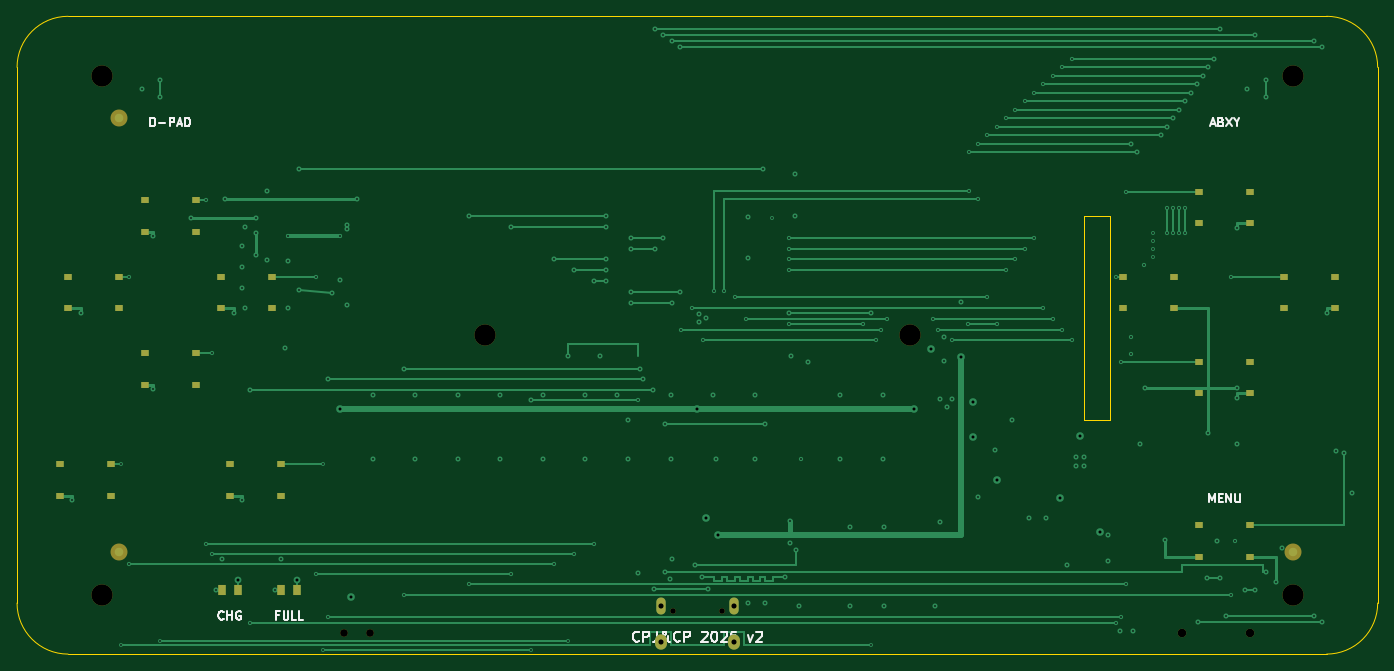
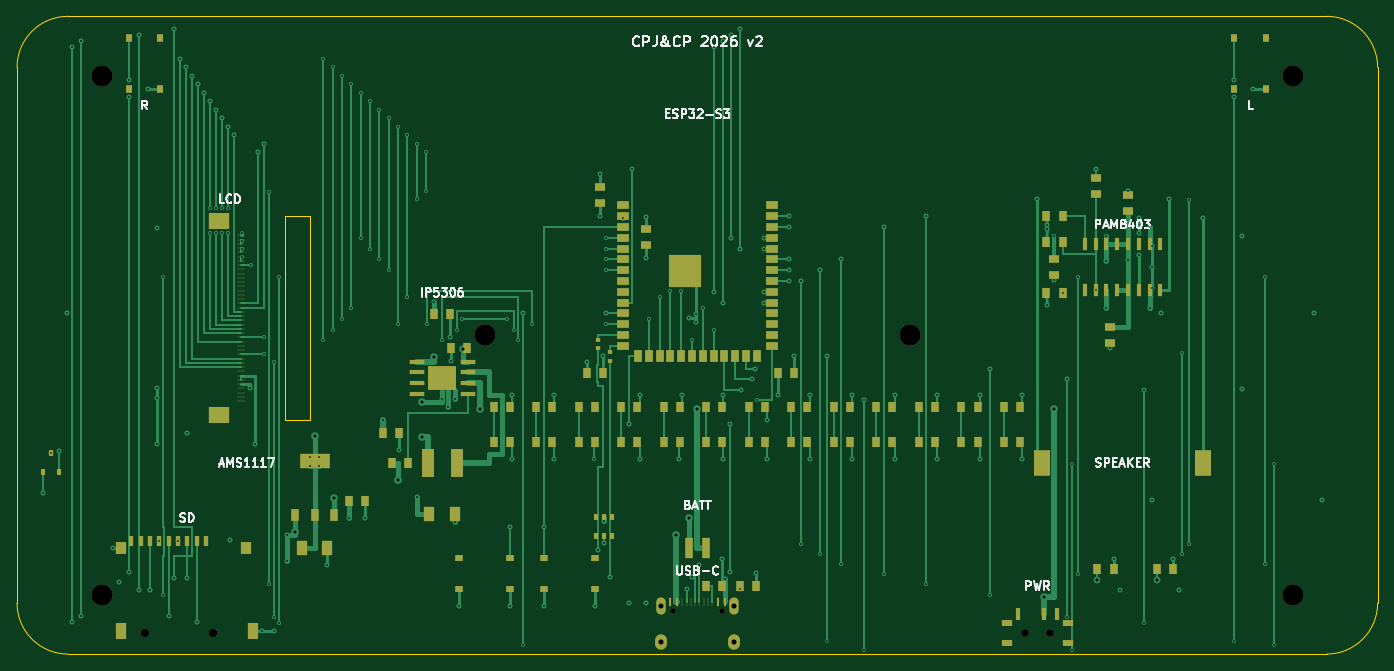
Circuit board: 10 layer files. Board 160.0 x 75.0 mm.
- bottom_copper: esp32-emu-turbo-B_Cu.gbl (46511 bytes)
- bottom_mask: esp32-emu-turbo-B_Mask.gbs (9927 bytes)
- paste: esp32-emu-turbo-B_Paste.gbp (9283 bytes)
- bottom_silk: esp32-emu-turbo-B_Silkscreen.gbo (43198 bytes)
- outline: esp32-emu-turbo-Edge_Cuts.gm1 (1116 bytes)
- top_copper: esp32-emu-turbo-F_Cu.gtl (22206 bytes)
- top_mask: esp32-emu-turbo-F_Mask.gts (2785 bytes)
- paste: esp32-emu-turbo-F_Paste.gtp (1932 bytes)
- top_silk: esp32-emu-turbo-F_Silkscreen.gto (16831 bytes)
- drill: esp32-emu-turbo.drl (4951 bytes)

=== bottom_copper: esp32-emu-turbo-B_Cu.gbl (46511 bytes, source omitted) ===
=== bottom_mask: esp32-emu-turbo-B_Mask.gbs (9927 bytes, source omitted) ===
=== paste: esp32-emu-turbo-B_Paste.gbp (9283 bytes, source omitted) ===
=== bottom_silk: esp32-emu-turbo-B_Silkscreen.gbo (43198 bytes, source omitted) ===
=== outline: esp32-emu-turbo-Edge_Cuts.gm1 ===
%TF.GenerationSoftware,KiCad,Pcbnew,10.0.0*%
%TF.CreationDate,2026-04-10T00:04:51+02:00*%
%TF.ProjectId,esp32-emu-turbo,65737033-322d-4656-9d75-2d747572626f,rev?*%
%TF.SameCoordinates,Original*%
%TF.FileFunction,Profile,NP*%
%FSLAX46Y46*%
G04 Gerber Fmt 4.6, Leading zero omitted, Abs format (unit mm)*
G04 Created by KiCad (PCBNEW 10.0.0) date 2026-04-10 00:04:51*
%MOMM*%
%LPD*%
G01*
G04 APERTURE LIST*
%TA.AperFunction,Profile*%
%ADD10C,0.050000*%
%TD*%
G04 APERTURE END LIST*
D10*
X6000000Y0D02*
X154000000Y0D01*
X160000000Y-6000000D02*
X160000000Y-69000000D01*
X154000000Y-75000000D02*
X6000000Y-75000000D01*
X0Y-69000000D02*
X0Y-6000000D01*
X0Y-6000000D02*
G75*
G02*
X6000000Y0I6000000J0D01*
G01*
X154000000Y0D02*
G75*
G02*
X160000000Y-6000000I0J-6000000D01*
G01*
X160000000Y-69000000D02*
G75*
G02*
X154000000Y-75000000I-6000000J0D01*
G01*
X6000000Y-75000000D02*
G75*
G02*
X0Y-69000000I0J6000000D01*
G01*
X125500000Y-23500000D02*
X128500000Y-23500000D01*
X128500000Y-23500000D02*
X128500000Y-47500000D01*
X128500000Y-47500000D02*
X125500000Y-47500000D01*
X125500000Y-47500000D02*
X125500000Y-23500000D01*
M02*

=== top_copper: esp32-emu-turbo-F_Cu.gtl (22206 bytes, source omitted) ===
=== top_mask: esp32-emu-turbo-F_Mask.gts ===
%TF.GenerationSoftware,KiCad,Pcbnew,10.0.0*%
%TF.CreationDate,2026-04-10T21:26:35+02:00*%
%TF.ProjectId,esp32-emu-turbo,65737033-322d-4656-9d75-2d747572626f,rev?*%
%TF.SameCoordinates,Original*%
%TF.FileFunction,Soldermask,Top*%
%TF.FilePolarity,Negative*%
%FSLAX46Y46*%
G04 Gerber Fmt 4.6, Leading zero omitted, Abs format (unit mm)*
G04 Created by KiCad (PCBNEW 10.0.0) date 2026-04-10 21:26:35*
%MOMM*%
%LPD*%
G01*
G04 APERTURE LIST*
%ADD10C,2.500000*%
%ADD11R,1.000000X0.700000*%
%ADD12R,1.000000X1.300000*%
%ADD13O,1.100000X2.000000*%
%ADD14O,1.400000X1.800000*%
%ADD15C,0.650000*%
%ADD16C,1.000000*%
%ADD17C,0.900000*%
%ADD18C,2.000000*%
G04 APERTURE END LIST*
D10*
%TO.C,*%
X10000000Y-7000000D03*
%TD*%
%TO.C,*%
X150000000Y-7000000D03*
%TD*%
%TO.C,*%
X10000000Y-68000000D03*
%TD*%
%TO.C,*%
X150000000Y-68000000D03*
%TD*%
%TO.C,*%
X55000000Y-37500000D03*
%TD*%
%TO.C,*%
X105000000Y-37500000D03*
%TD*%
D11*
%TO.C,SW1*%
X15000000Y-21650000D03*
X21000000Y-21650000D03*
X15000000Y-25350000D03*
X21000000Y-25350000D03*
%TD*%
%TO.C,SW2*%
X15000000Y-39650000D03*
X21000000Y-39650000D03*
X15000000Y-43350000D03*
X21000000Y-43350000D03*
%TD*%
%TO.C,SW3*%
X6000000Y-30650000D03*
X12000000Y-30650000D03*
X6000000Y-34350000D03*
X12000000Y-34350000D03*
%TD*%
%TO.C,SW4*%
X24000000Y-30650000D03*
X30000000Y-30650000D03*
X24000000Y-34350000D03*
X30000000Y-34350000D03*
%TD*%
%TO.C,SW5*%
X139000000Y-20650000D03*
X145000000Y-20650000D03*
X139000000Y-24350000D03*
X145000000Y-24350000D03*
%TD*%
%TO.C,SW6*%
X149000000Y-30650000D03*
X155000000Y-30650000D03*
X149000000Y-34350000D03*
X155000000Y-34350000D03*
%TD*%
%TO.C,SW7*%
X139000000Y-40650000D03*
X145000000Y-40650000D03*
X139000000Y-44350000D03*
X145000000Y-44350000D03*
%TD*%
%TO.C,SW8*%
X130000000Y-30650000D03*
X136000000Y-30650000D03*
X130000000Y-34350000D03*
X136000000Y-34350000D03*
%TD*%
%TO.C,SW9*%
X5000000Y-52650000D03*
X11000000Y-52650000D03*
X5000000Y-56350000D03*
X11000000Y-56350000D03*
%TD*%
%TO.C,SW10*%
X25000000Y-52650000D03*
X31000000Y-52650000D03*
X25000000Y-56350000D03*
X31000000Y-56350000D03*
%TD*%
%TO.C,SW13*%
X139000000Y-59850000D03*
X145000000Y-59850000D03*
X139000000Y-63550000D03*
X145000000Y-63550000D03*
%TD*%
D12*
%TO.C,LED1*%
X24050000Y-67500000D03*
X25950000Y-67500000D03*
%TD*%
%TO.C,LED2*%
X31050000Y-67500000D03*
X32950000Y-67500000D03*
%TD*%
D13*
%TO.C,J1*%
X84325000Y-69375000D03*
X75675000Y-69375000D03*
D14*
X84325000Y-73575000D03*
X75675000Y-73575000D03*
D15*
X82890000Y-69895000D03*
X77110000Y-69895000D03*
%TD*%
D16*
%TO.C,U6*%
X144950000Y-72566000D03*
X136950000Y-72566000D03*
%TD*%
D17*
%TO.C,SW_PWR*%
X41500000Y-72550000D03*
X38500000Y-72550000D03*
%TD*%
D18*
%TO.C,FID1*%
X12000000Y-12000000D03*
%TD*%
%TO.C,FID2*%
X150000000Y-63000000D03*
%TD*%
%TO.C,FID3*%
X12000000Y-63000000D03*
%TD*%
M02*

=== paste: esp32-emu-turbo-F_Paste.gtp ===
%TF.GenerationSoftware,KiCad,Pcbnew,10.0.0*%
%TF.CreationDate,2026-04-10T21:26:35+02:00*%
%TF.ProjectId,esp32-emu-turbo,65737033-322d-4656-9d75-2d747572626f,rev?*%
%TF.SameCoordinates,Original*%
%TF.FileFunction,Paste,Top*%
%TF.FilePolarity,Positive*%
%FSLAX46Y46*%
G04 Gerber Fmt 4.6, Leading zero omitted, Abs format (unit mm)*
G04 Created by KiCad (PCBNEW 10.0.0) date 2026-04-10 21:26:35*
%MOMM*%
%LPD*%
G01*
G04 APERTURE LIST*
%ADD10R,1.000000X0.700000*%
%ADD11R,1.000000X1.300000*%
G04 APERTURE END LIST*
D10*
%TO.C,SW1*%
X15000000Y-21650000D03*
X21000000Y-21650000D03*
X15000000Y-25350000D03*
X21000000Y-25350000D03*
%TD*%
%TO.C,SW2*%
X15000000Y-39650000D03*
X21000000Y-39650000D03*
X15000000Y-43350000D03*
X21000000Y-43350000D03*
%TD*%
%TO.C,SW3*%
X6000000Y-30650000D03*
X12000000Y-30650000D03*
X6000000Y-34350000D03*
X12000000Y-34350000D03*
%TD*%
%TO.C,SW4*%
X24000000Y-30650000D03*
X30000000Y-30650000D03*
X24000000Y-34350000D03*
X30000000Y-34350000D03*
%TD*%
%TO.C,SW5*%
X139000000Y-20650000D03*
X145000000Y-20650000D03*
X139000000Y-24350000D03*
X145000000Y-24350000D03*
%TD*%
%TO.C,SW6*%
X149000000Y-30650000D03*
X155000000Y-30650000D03*
X149000000Y-34350000D03*
X155000000Y-34350000D03*
%TD*%
%TO.C,SW7*%
X139000000Y-40650000D03*
X145000000Y-40650000D03*
X139000000Y-44350000D03*
X145000000Y-44350000D03*
%TD*%
%TO.C,SW8*%
X130000000Y-30650000D03*
X136000000Y-30650000D03*
X130000000Y-34350000D03*
X136000000Y-34350000D03*
%TD*%
%TO.C,SW9*%
X5000000Y-52650000D03*
X11000000Y-52650000D03*
X5000000Y-56350000D03*
X11000000Y-56350000D03*
%TD*%
%TO.C,SW10*%
X25000000Y-52650000D03*
X31000000Y-52650000D03*
X25000000Y-56350000D03*
X31000000Y-56350000D03*
%TD*%
%TO.C,SW13*%
X139000000Y-59850000D03*
X145000000Y-59850000D03*
X139000000Y-63550000D03*
X145000000Y-63550000D03*
%TD*%
D11*
%TO.C,LED1*%
X24050000Y-67500000D03*
X25950000Y-67500000D03*
%TD*%
%TO.C,LED2*%
X31050000Y-67500000D03*
X32950000Y-67500000D03*
%TD*%
M02*

=== top_silk: esp32-emu-turbo-F_Silkscreen.gto (16831 bytes, source omitted) ===
=== drill: esp32-emu-turbo.drl ===
M48
; DRILL file KiCad 10.0.0 date 2026-04-10T21:26:36
; FORMAT={-:-/ absolute / metric / decimal}
; #@! TF.CreationDate,2026-04-10T21:26:36+02:00
; #@! TF.GenerationSoftware,Kicad,Pcbnew,10.0.0
; #@! TF.FileFunction,MixedPlating,1,4
FMAT,2
METRIC
; #@! TA.AperFunction,Plated,PTH,ViaDrill
T1C0.200
; #@! TA.AperFunction,Plated,PTH,ViaDrill
T2C0.350
; #@! TA.AperFunction,Plated,PTH,ComponentDrill
T3C0.600
; #@! TA.AperFunction,NonPlated,NPTH,ComponentDrill
T4C0.650
; #@! TA.AperFunction,NonPlated,NPTH,ComponentDrill
T5C0.900
; #@! TA.AperFunction,NonPlated,NPTH,ComponentDrill
T6C1.000
; #@! TA.AperFunction,NonPlated,NPTH,ComponentDrill
T7C2.500
%
G90
G05
T1
X6.5Y-56.85
X7.5Y-34.85
X12.2Y-52.65
X12.2Y-73.955
X13.2Y-30.65
X13.2Y-64.4
X14.65Y-8.5
X16.0Y-25.85
X16.0Y-43.85
X16.85Y-7.5
X16.85Y-9.5
X16.85Y-73.42
X20.5Y-23.7
X22.2Y-21.65
X22.2Y-62.0
X22.95Y-39.65
X22.95Y-63.2
X23.35Y-67.5
X24.05Y-63.8
X24.5Y-21.5
X25.5Y-34.85
X26.5Y-27.0
X26.5Y-29.5
X26.5Y-32.0
X26.5Y-56.85
X26.825Y-24.8
X26.825Y-34.3
X27.45Y-43.9
X27.45Y-71.4
X28.095Y-23.7
X28.095Y-25.5
X28.095Y-28.1
X29.365Y-20.55
X29.365Y-28.7
X30.35Y-67.5
X31.05Y-63.8
X31.5Y-38.95
X31.905Y-25.8
X31.905Y-28.8
X31.905Y-34.3
X33.175Y-18.0
X33.175Y-32.2
X35.2Y-30.65
X35.2Y-65.6
X35.95Y-52.65
X35.95Y-74.46
X36.55Y-42.7
X36.55Y-70.65
X37.05Y-32.5
X38.0Y-25.8
X38.0Y-30.95
X38.85Y-24.5
X38.85Y-25.0
X38.85Y-34.0
X40.0Y-21.5
X41.8Y-44.5
X41.8Y-52.0
X45.55Y-41.5
X45.55Y-68.0
X46.8Y-44.5
X46.8Y-52.0
X51.8Y-44.5
X51.8Y-52.0
X53.1Y-23.51
X53.1Y-66.8
X56.8Y-44.5
X56.8Y-52.0
X58.1Y-24.78
X58.1Y-65.6
X60.45Y-45.1
X60.45Y-74.46
X61.8Y-44.5
X61.8Y-52.0
X63.1Y-28.59
X63.1Y-64.4
X64.75Y-40.0
X64.75Y-73.42
X65.55Y-29.86
X65.55Y-63.2
X66.8Y-44.5
X66.8Y-52.0
X67.83Y-31.13
X67.83Y-62.0
X68.6Y-40.0
X69.25Y-23.51
X69.25Y-24.78
X69.25Y-28.59
X69.25Y-29.86
X69.25Y-31.13
X70.5Y-44.5
X71.8Y-47.5
X71.8Y-52.0
X72.2Y-26.05
X72.2Y-27.32
X72.2Y-32.4
X72.2Y-33.67
X73.03Y-45.1
X73.05Y-65.5
X73.25Y-41.5
X73.555Y-42.7
X74.825Y-43.9
X74.95Y-67.4
X75.0Y-1.5
X75.0Y-27.32
X76.0Y-2.2
X76.0Y-26.05
X76.2Y-48.0
X76.2Y-65.29
X76.8Y-66.2
X76.95Y-44.5
X76.95Y-52.0
X77.0Y-2.9
X77.0Y-33.67
X77.05Y-63.8
X78.0Y-3.6
X78.0Y-32.4
X78.095Y-36.845
X79.365Y-34.305
X79.75Y-64.575
X80.2Y-35.0
X80.2Y-36.0
X80.6Y-65.925
X80.635Y-38.115
X81.0Y-35.5
X81.25Y-67.4
X81.8Y-44.5
X81.905Y-32.36
X82.2Y-52.0
X83.175Y-32.36
X84.445Y-33.035
X85.715Y-35.575
X86.0Y-23.55
X86.0Y-28.45
X86.0Y-69.0
X86.8Y-44.5
X86.8Y-52.0
X87.7Y-18.0
X87.985Y-48.0
X88.0Y-69.0
X88.75Y-23.7
X90.25Y-65.925
X90.75Y-26.05
X90.75Y-27.32
X90.75Y-28.59
X90.75Y-29.86
X90.75Y-34.94
X90.75Y-36.21
X90.95Y-59.3
X90.95Y-61.9
X91.05Y-40.0
X91.5Y-18.55
X91.5Y-23.45
X91.65Y-62.8
X92.0Y-69.35
X92.2Y-52.0
X92.95Y-40.6
X96.8Y-44.5
X96.8Y-52.0
X98.0Y-60.0
X98.0Y-69.35
X99.5Y-36.21
X100.45Y-34.94
X100.45Y-73.955
X101.03Y-38.115
X101.6Y-36.845
X101.8Y-44.5
X101.8Y-52.0
X102.0Y-60.0
X102.0Y-69.35
X102.35Y-35.575
X107.65Y-35.575
X108.0Y-69.35
X108.27Y-36.845
X108.5Y-45.0
X108.5Y-59.5
X108.95Y-40.5
X109.05Y-37.7
X109.3Y-46.0
X110.0Y-38.115
X110.0Y-45.0
X110.95Y-33.65
X111.8Y-36.21
X111.9Y-16.0
X111.9Y-20.5
X113.0Y-15.0
X113.0Y-21.5
X113.0Y-56.5
X114.1Y-14.0
X114.1Y-33.035
X115.05Y-51.0
X115.2Y-13.0
X115.2Y-36.21
X116.3Y-12.0
X116.3Y-29.86
X116.95Y-47.5
X117.4Y-11.0
X117.4Y-28.59
X118.5Y-10.0
X118.5Y-27.32
X119.05Y-59.0
X119.6Y-9.0
X119.6Y-26.05
X120.7Y-8.0
X120.7Y-34.305
X120.95Y-59.0
X121.8Y-7.0
X121.8Y-35.575
X122.9Y-6.0
X122.9Y-36.845
X123.5Y-64.5
X124.0Y-5.0
X124.0Y-38.115
X124.5Y-51.85
X124.5Y-52.85
X125.5Y-51.85
X125.5Y-52.85
X128.3Y-61.0
X128.3Y-64.0
X129.24Y-30.65
X129.24Y-71.4
X129.74Y-72.276
X129.83Y-40.65
X129.83Y-70.65
X130.42Y-20.65
X130.42Y-66.8
X131.0Y-15.0
X131.0Y-37.75
X131.0Y-39.75
X131.24Y-72.276
X131.7Y-16.0
X132.0Y-50.25
X132.5Y-29.25
X132.6Y-43.75
X133.6Y-25.5
X133.6Y-26.4
X133.6Y-27.4
X133.6Y-28.25
X134.5Y-14.0
X135.0Y-61.55
X135.2Y-13.0
X135.2Y-22.5
X135.2Y-25.5
X135.9Y-12.0
X135.9Y-22.5
X135.9Y-25.5
X136.6Y-11.0
X136.6Y-22.5
X136.6Y-25.5
X137.3Y-10.0
X137.3Y-22.5
X137.3Y-25.5
X138.0Y-9.0
X138.7Y-8.0
X138.86Y-71.25
X139.4Y-7.0
X139.96Y-66.0
X140.0Y-49.0
X140.1Y-6.0
X140.8Y-5.0
X141.06Y-61.724
X141.5Y-1.5
X141.5Y-66.0
X142.16Y-70.5
X142.8Y-30.65
X142.8Y-68.0
X143.26Y-61.724
X143.5Y-24.85
X143.5Y-43.75
X143.5Y-44.85
X143.5Y-50.25
X144.36Y-67.5
X144.65Y-8.5
X145.6Y-2.2
X145.6Y-67.5
X146.85Y-7.5
X146.85Y-9.5
X146.85Y-65.29
X148.0Y-66.5
X148.76Y-62.574
X152.5Y-2.9
X152.5Y-70.5
X153.5Y-3.6
X153.5Y-71.25
X154.08Y-34.85
X155.05Y-51.1
X156.0Y-51.4
X156.95Y-56.1
T2
X25.95Y-66.25
X32.95Y-66.25
X38.0Y-46.135
X39.25Y-68.3
X80.01Y-46.135
X81.0Y-59.0
X82.45Y-61.0
X105.5Y-46.135
X107.5Y-39.095
X111.0Y-40.095
X112.4Y-45.3
X112.4Y-49.5
X115.25Y-54.5
X122.7Y-56.65
X125.0Y-49.35
X127.3Y-60.65
T3
X75.675Y-69.375
X75.675Y-73.575
X84.325Y-69.375
X84.325Y-73.575
T4
X77.11Y-69.895
X82.89Y-69.895
T5
X38.5Y-72.55
X41.5Y-72.55
T6
X136.95Y-72.566
X144.95Y-72.566
T7
X10.0Y-7.0
X10.0Y-68.0
X55.0Y-37.5
X105.0Y-37.5
X150.0Y-7.0
X150.0Y-68.0
M30
